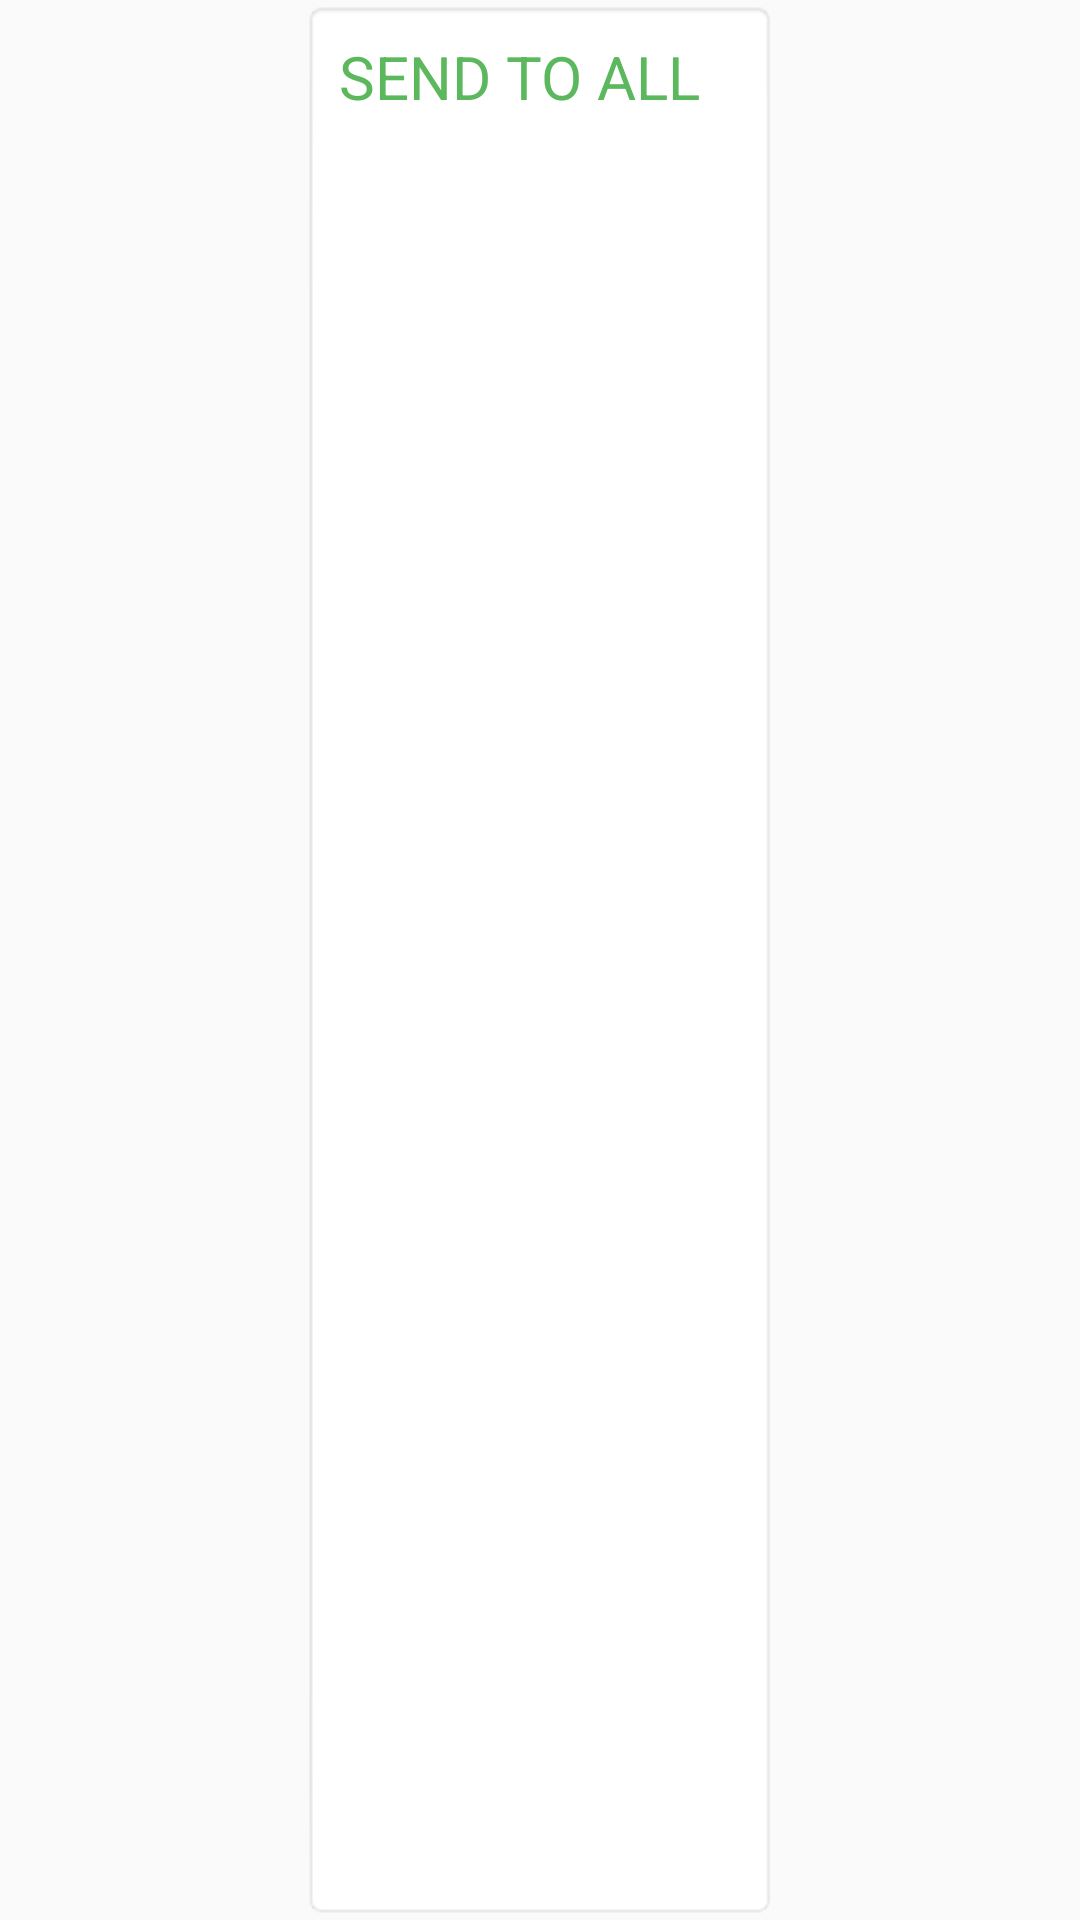

The Android layout XML behind this screen, and the referenced resources:
<!-- AndroidManifest.xml: application theme Theme.AppCompat.Light.NoActionBar -->
<!-- res/layout/birthday_dialog_item.xml -->
<?xml version="1.0" encoding="utf-8"?>
<LinearLayout xmlns:android="http://schemas.android.com/apk/res/android"
    xmlns:app="http://schemas.android.com/apk/res-auto"
    android:layout_width="match_parent"
    android:layout_height="wrap_content"
    android:orientation="vertical">

    <TextView
        android:id="@+id/bdi_labelEmpty"
        android:layout_width="match_parent"
        android:layout_height="wrap_content"
        android:gravity="center"
        android:text="@string/no_birthdays_today"
        android:textColor="@color/colorPrimary"
        android:textSize="20sp"
        android:visibility="gone" />

    <TableRow
        android:id="@+id/bdi_layout_send"
        android:layout_width="wrap_content"
        android:layout_height="match_parent"
        android:layout_gravity="center"
        android:background="@drawable/custom_button"
        android:padding="5dp">

        <TextView
            android:layout_width="wrap_content"
            android:layout_height="wrap_content"
            android:layout_margin="5dp"
            android:gravity="center"
            android:padding="2dp"
            android:text="@string/send_to_all"
            android:textColor="@color/boostGreen"
            android:textSize="20sp"
            android:visibility="visible" />

        <ImageView
            android:id="@+id/bdi_btn_send"
            android:layout_width="wrap_content"
            android:layout_height="wrap_content"
            android:layout_gravity="center"
            android:layout_margin="5dp"
            android:clickable="true"
            android:padding="2dp"
            app:srcCompat="@drawable/ic_baseline_send_24" />
    </TableRow>

    <androidx.recyclerview.widget.RecyclerView
        android:id="@+id/bdi_recycler"
        android:layout_width="match_parent"
        android:layout_height="match_parent"
        android:layout_margin="10dp" />

</LinearLayout>
<!-- resources referenced by this layout -->
<resources>
  <color name="boostGreen">#5cb85c</color>
  <color name="colorPrimary">#fbd082</color>
  <!-- drawable custom_button (drawable) -->
  <?xml version="1.0" encoding="utf-8"?>
  <selector xmlns:android="http://schemas.android.com/apk/res/android">
      <item android:state_pressed="false" android:drawable="@android:drawable/editbox_background_normal"/>
      <item android:state_pressed="true" android:drawable="@drawable/abc_popup_background_mtrl_mult"/>
  </selector>
  <string name="no_birthdays_today">NO BIRTHDAYS TODAY!</string>
  <string name="send_to_all">SEND TO ALL</string>
</resources>
